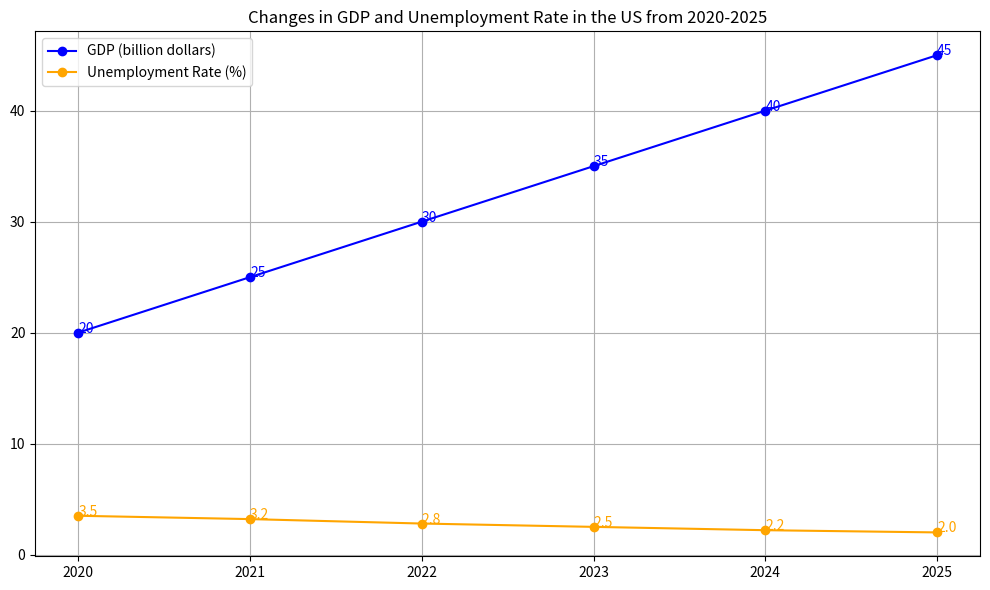

The matplotlib source for this figure: (Note: this script raises an exception after producing the figure.)

import matplotlib.pyplot as plt
import numpy as np

fig = plt.figure(figsize=(10, 6))
ax = fig.add_subplot(1,1,1)

x = [2020, 2021, 2022, 2023, 2024, 2025]
y1 = [20, 25, 30, 35, 40, 45]
y2 = [3.5, 3.2, 2.8, 2.5, 2.2, 2.0]

ax.plot(x, y1, label="GDP (billion dollars)", marker='o', color='blue', linestyle='-')
ax.plot(x, y2, label="Unemployment Rate (%)", marker='o', color='orange', linestyle='-')

plt.xticks(np.arange(min(x), max(x)+1, 1.0))
ax.grid()
ax.legend(loc='best')
ax.set_title("Changes in GDP and Unemployment Rate in the US from 2020-2025")

for i,j in zip(x,y1):
    ax.annotate(str(j),xy=(i,j), color='blue')
for i,j in zip(x,y2):
    ax.annotate(str(j),xy=(i,j), color='orange')

plt.tight_layout()
plt.savefig('line chart/png/485.png')
plt.clf()